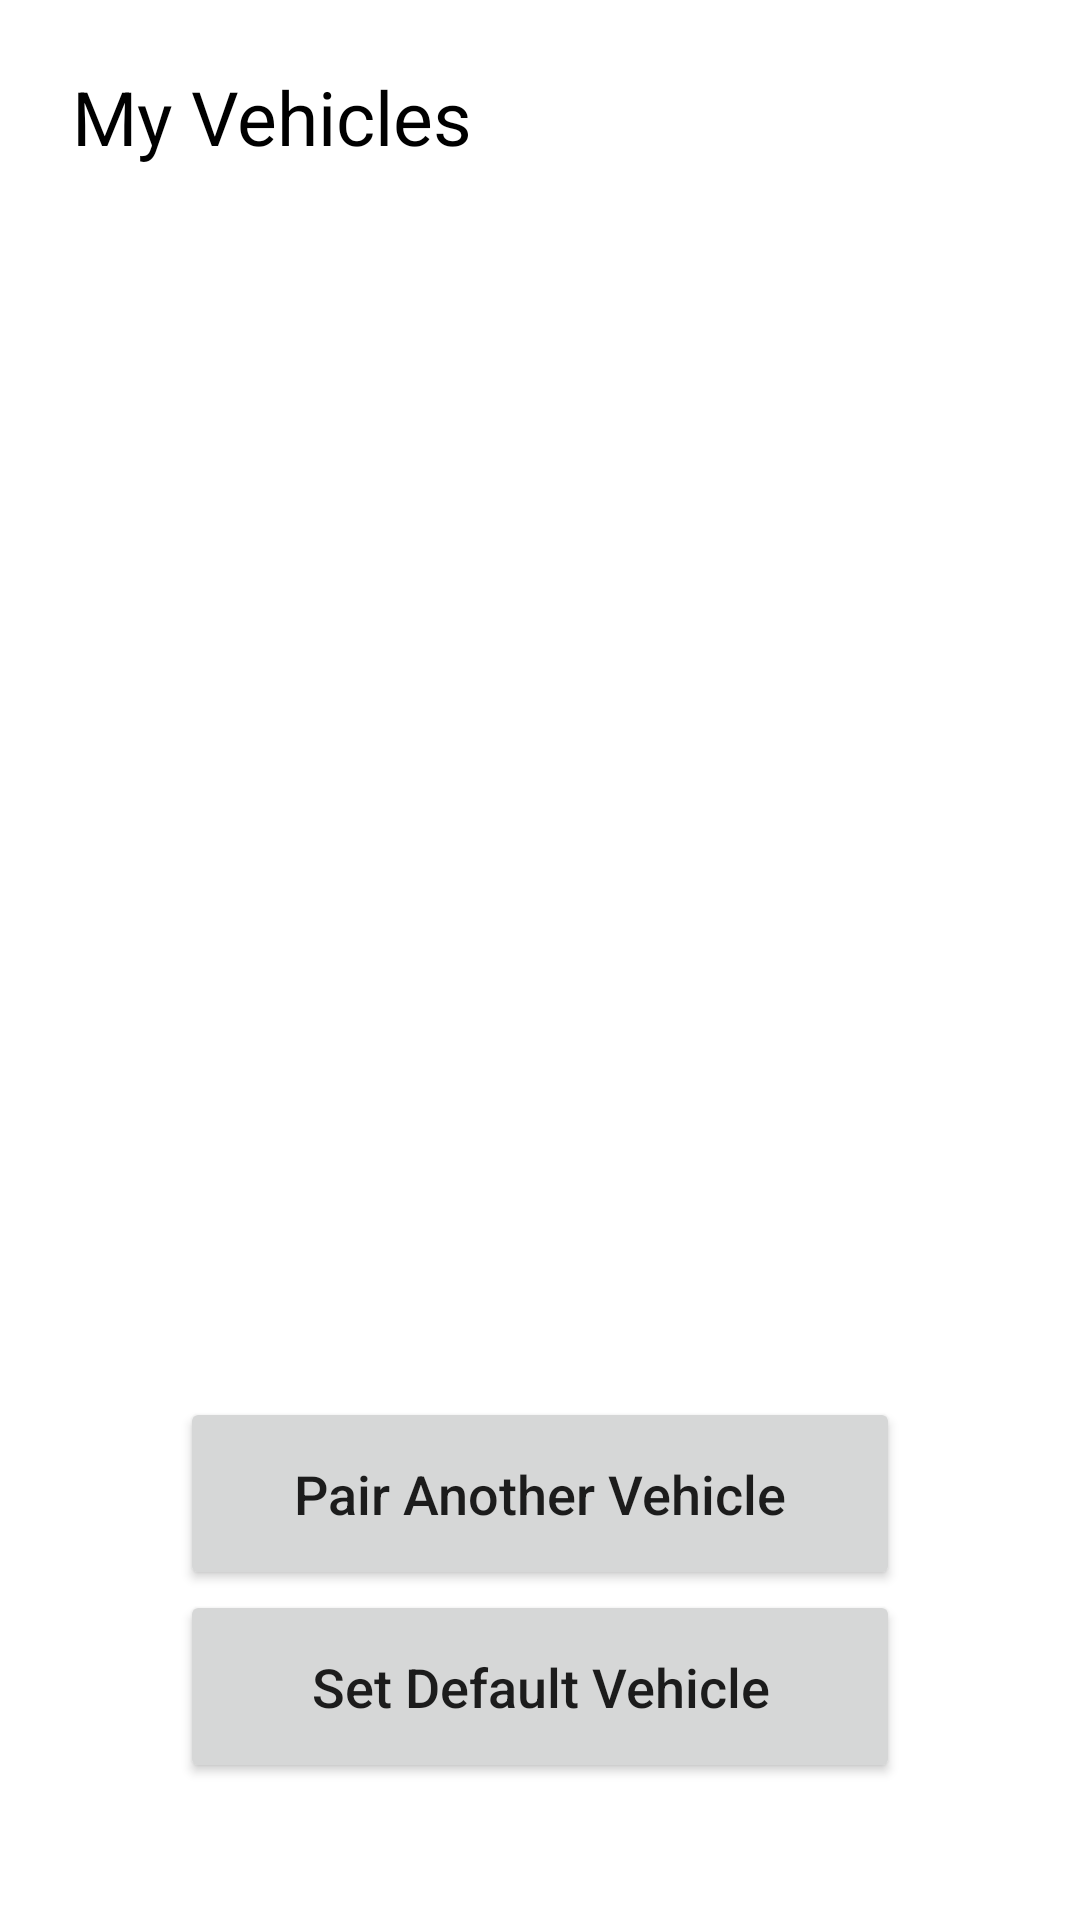

Layout XML and referenced resources for this Android screen:
<!-- AndroidManifest.xml: application theme Theme.VasistartApp -->
<!-- res/layout/activity_myvehicle.xml -->
<FrameLayout xmlns:android="http://schemas.android.com/apk/res/android"
    android:layout_width="fill_parent"
    android:layout_height="fill_parent"
    xmlns:tools="http://schemas.android.com/tools"
    android:orientation="vertical">

    <LinearLayout
        android:layout_width="match_parent"
        android:layout_height="match_parent"
        android:orientation="vertical">
        <LinearLayout
            android:layout_width="match_parent"
            android:layout_height="wrap_content"
            android:orientation="horizontal"
            android:layout_gravity="bottom"
            >
            <ImageButton
                android:layout_width="wrap_content"
                android:layout_height="wrap_content"
                android:layout_marginTop="20dp"
                android:backgroundTint="@color/white"
                android:src="@drawable/arrow"
                android:onClick="returnToMain">


            </ImageButton>

            <TextView
                android:layout_marginTop="22dp"
                android:layout_width="match_parent"
                android:layout_height="wrap_content"
                android:text="My Vehicles"
                android:textSize="25dp"
                android:textColor="#ff000000"
                >

            </TextView>

        </LinearLayout>

        <ListView
            android:id="@+id/listv"
            android:layout_width="wrap_content"
            android:layout_height="400dp"
            android:layout_marginHorizontal="50dp"
            android:layout_marginTop="10dp"
            android:fadeScrollbars="true">
        </ListView>

        <Button
            android:id="@+id/pair_another"
            android:layout_width="match_parent"
            android:layout_height="wrap_content"
            android:layout_gravity="center"
            android:layout_marginHorizontal="60dp"
            android:paddingVertical="20dp"
            android:textAllCaps="false"
            android:textSize="18sp"
            android:onClick="pairAnother"
            android:text="@string/pairanother">
        </Button>

        <Button
            android:id="@+id/set_default"
            android:layout_width="match_parent"
            android:layout_height="wrap_content"
            android:layout_gravity="center"
            android:layout_marginHorizontal="60dp"
            android:paddingVertical="20dp"
            android:textAllCaps="false"
            android:textSize="18sp"
            android:text="Set Default Vehicle">
        </Button>

    </LinearLayout>
</FrameLayout>
<!-- resources referenced by this layout -->
<resources>
  <string name="pairanother">Pair Another Vehicle</string>
  <style name="Theme.VasistartApp" parent="Theme.MaterialComponents.DayNight.DarkActionBar">
          
          <item name="colorPrimary">#FF4313D4</item>
          <item name="colorPrimaryVariant">#4313D4</item>
          <item name="colorOnPrimary">@color/white</item>
          
          <item name="colorSecondary">@color/teal_200</item>
          <item name="colorSecondaryVariant">@color/teal_700</item>
          <item name="colorOnSecondary">@color/black</item>
          
          <item name="android:statusBarColor" tools:targetApi="l">?attr/colorPrimaryVariant</item>
          
      </style>
  <!-- not gathered from this repository: default colours our renderer supplied (Android Studio template values) -->
  <color name="teal_200">#FF03DAC5</color>
  <color name="teal_700">#FF018786</color>
  <color name="black">#FF000000</color>
  <color name="white">#FFFFFFFF</color>
</resources>
